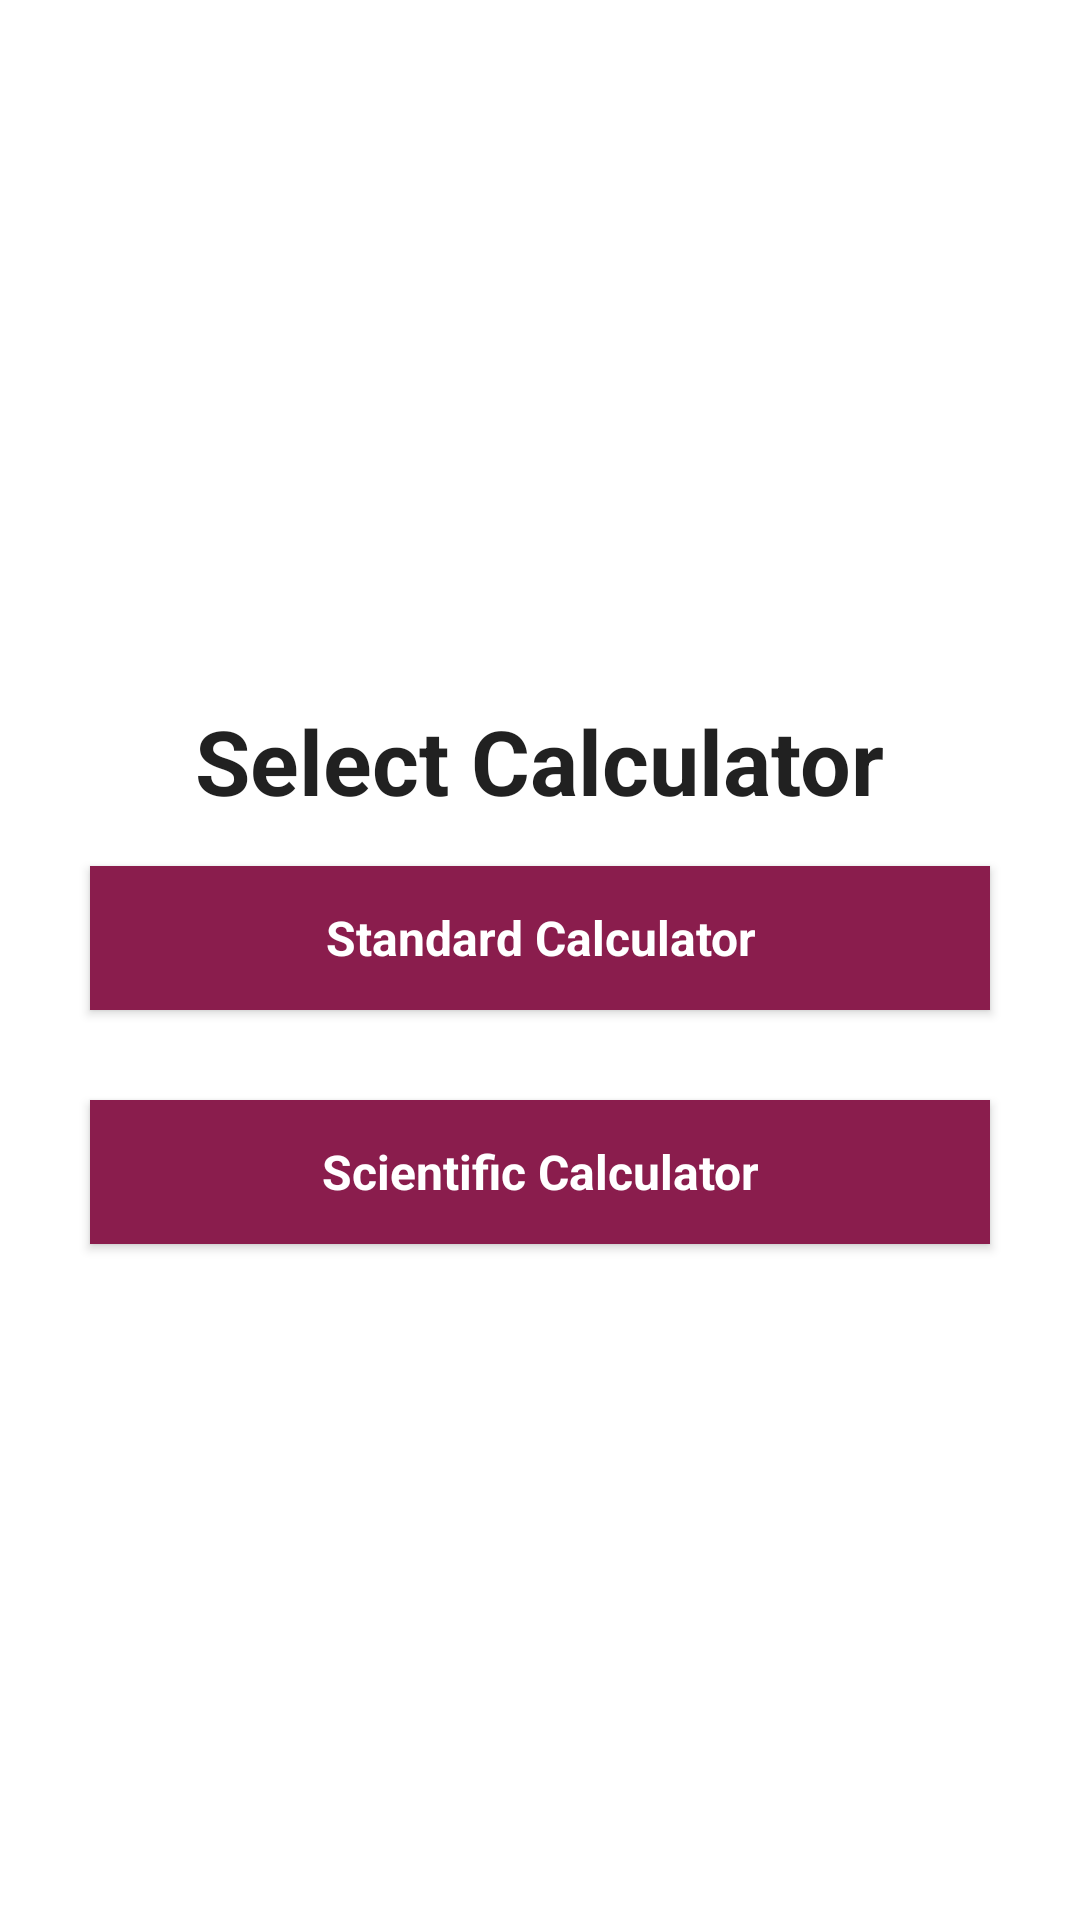

This screen was rendered from an Android layout file. Write that file and the resources it references.
<!-- AndroidManifest.xml: application theme AppTheme -->
<!-- res/layout/activity_calculator.xml -->
<?xml version="1.0" encoding="utf-8"?>
<RelativeLayout
    xmlns:android="http://schemas.android.com/apk/res/android"
    xmlns:tools="http://schemas.android.com/tools"
    android:layout_width="match_parent"
    android:layout_height="match_parent"
    tools:context=".activities.calculator.CalculatorActivity">

    <LinearLayout
        android:layout_width="match_parent"
        android:layout_height="match_parent"
        android:padding="15dp"
        android:gravity="center"
        android:orientation="vertical">

        <TextView
            android:layout_width="wrap_content"
            android:layout_height="wrap_content"
            android:textAppearance="?android:attr/textAppearanceLarge"
            android:text="@string/FullCal"
            android:id="@+id/textView"
            android:layout_gravity="center"
            android:textSize="30dp"
            android:textStyle="bold"
            android:layout_alignParentTop="true"
            android:layout_centerHorizontal="true"
            android:layout_marginTop="23dp" />


        <Button
            android:text="@string/stdCal"
            android:id="@+id/button1"
            style="@style/submitButtons"
            android:layout_margin="15dp"
            android:onClick="onClick"/>

        <Button

            android:text="@string/sciCal"
            android:id="@+id/button"
            style="@style/submitButtons"
            android:layout_margin="15dp"
            android:onClick="onClick"/>




    </LinearLayout>


</RelativeLayout>
<!-- resources referenced by this layout -->
<resources>
  <string name="FullCal">Select Calculator</string>
  <string name="sciCal">Scientific Calculator</string>
  <string name="stdCal">Standard Calculator</string>
  <style name="submitButtons" parent="@android:style/Widget.Button">
          <item name="android:layout_width">match_parent</item>
          <item name="android:layout_height">wrap_content</item>
          <item name="android:textColor">@color/white</item>
          <item name="android:textSize">16dp</item>
          <item name="android:background">@color/colorPrimary</item>
          <item name="android:padding">10dp</item>
          <item name="android:textStyle">bold</item>
          <item name="android:layout_marginLeft">20dp</item>
          <item name="android:layout_marginRight">20dp</item>
          <item name="android:layout_marginTop">15dp</item>
          <item name="android:layout_marginBottom">15dp</item>
      </style>
  <style name="AppTheme" parent="Theme.AppCompat.Light.DarkActionBar">
          <item name="colorPrimary">@color/colorPrimary</item>
          <item name="colorPrimaryDark">@color/colorPrimaryDark</item>
          <item name="colorAccent">@color/colorPrimaryDark</item>
          <item name="android:textSize">14dp</item>
          <item name="android:colorBackground">@color/colorBackground</item>
          <item name="colorButtonNormal">@color/colorBackground</item>
      </style>
  <color name="white">#FFFFFF</color>
  <color name="colorPrimary">#8A1D4D</color>
  <color name="colorPrimaryDark">#631437</color>
  <color name="colorBackground">#FFFFFF</color>
</resources>
